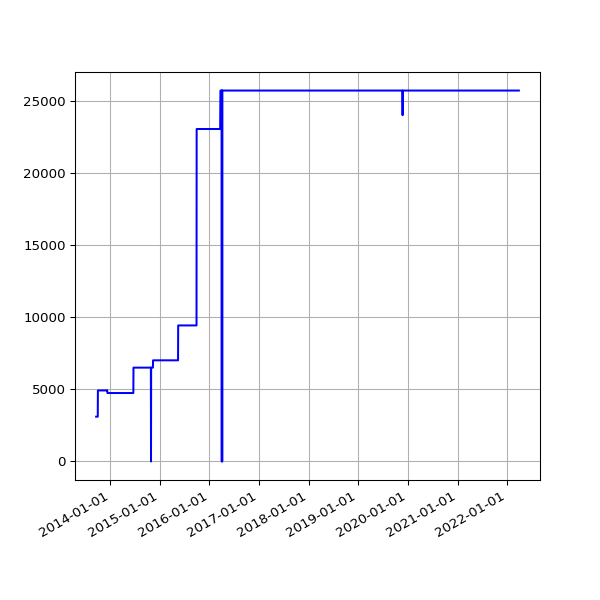

Source data for this figure (header and first rows):
date, value
2013-09-19 02:16:07 +0100, 3109
2013-09-20 02:42:51 +0100, 3109
2013-09-21 02:35:34 +0100, 3109
2013-09-22 02:42:30 +0100, 3109
2013-09-23 14:45:25 +0100, 3109
2013-09-24 02:24:38 +0100, 3109
2013-09-25 02:24:18 +0100, 3109
2013-09-25 11:14:19 +0100, 3109
2013-09-25 15:24:36 +0100, 3109
2013-09-26 02:28:48 +0100, 3109
2013-09-27 03:04:57 +0100, 3109
2013-09-28 02:34:11 +0100, 3109
2013-09-29 02:37:28 +0100, 3109
2013-09-30 02:41:33 +0100, 3109
2013-10-01 02:48:10 +0100, 3109
2013-10-02 02:40:18 +0100, 4930
2013-10-03 02:50:49 +0100, 4930
2013-10-04 02:42:18 +0100, 4930
2013-10-05 02:35:24 +0100, 4930
2013-10-06 02:35:14 +0100, 4930
2013-10-07 02:36:02 +0100, 4930
2013-10-08 02:48:25 +0100, 4930
2013-10-09 02:44:15 +0100, 4930
2013-10-10 02:42:47 +0100, 4930
2013-10-11 02:43:24 +0100, 4930
2013-10-12 02:36:46 +0100, 4930
2013-10-13 02:34:49 +0100, 4930
2013-10-16 02:38:31 +0100, 4930
2013-10-17 02:38:11 +0100, 4930
2013-10-18 03:54:04 +0100, 4930
2013-10-19 04:22:37 +0100, 4930
2013-10-20 03:47:14 +0100, 4930
2013-10-21 03:33:15 +0100, 4930
2013-10-22 03:54:27 +0100, 4930
2013-10-23 04:08:12 +0100, 4930
2013-10-24 03:23:20 +0100, 4930
2013-10-25 03:49:11 +0100, 4930
2013-10-26 02:58:11 +0100, 4930
2013-10-27 04:56:02 +0000, 4930
2013-10-28 03:29:04 +0000, 4930
2013-10-29 03:34:38 +0000, 4930
2013-10-30 03:44:23 +0000, 4930
2013-10-31 04:16:06 +0000, 4930
2013-11-01 19:13:36 +0000, 4930
2013-11-04 10:02:58 +0000, 4930
2013-11-05 03:51:50 +0000, 4930
2013-11-06 03:39:36 +0000, 4930
2013-11-07 03:44:18 +0000, 4930
2013-11-08 03:49:56 +0000, 4930
2013-11-09 04:02:57 +0000, 4930
2013-11-10 03:28:18 +0000, 4930
2013-11-11 03:43:31 +0000, 4930
2013-11-12 04:09:49 +0000, 4930
2013-11-13 04:17:11 +0000, 4930
2013-11-14 03:34:20 +0000, 4930
2013-11-15 03:40:17 +0000, 4930
2013-11-16 03:32:06 +0000, 4930
2013-11-17 03:26:32 +0000, 4930
2013-11-18 03:40:30 +0000, 4930
2013-11-19 03:32:58 +0000, 4930
... 2,457 more rows
